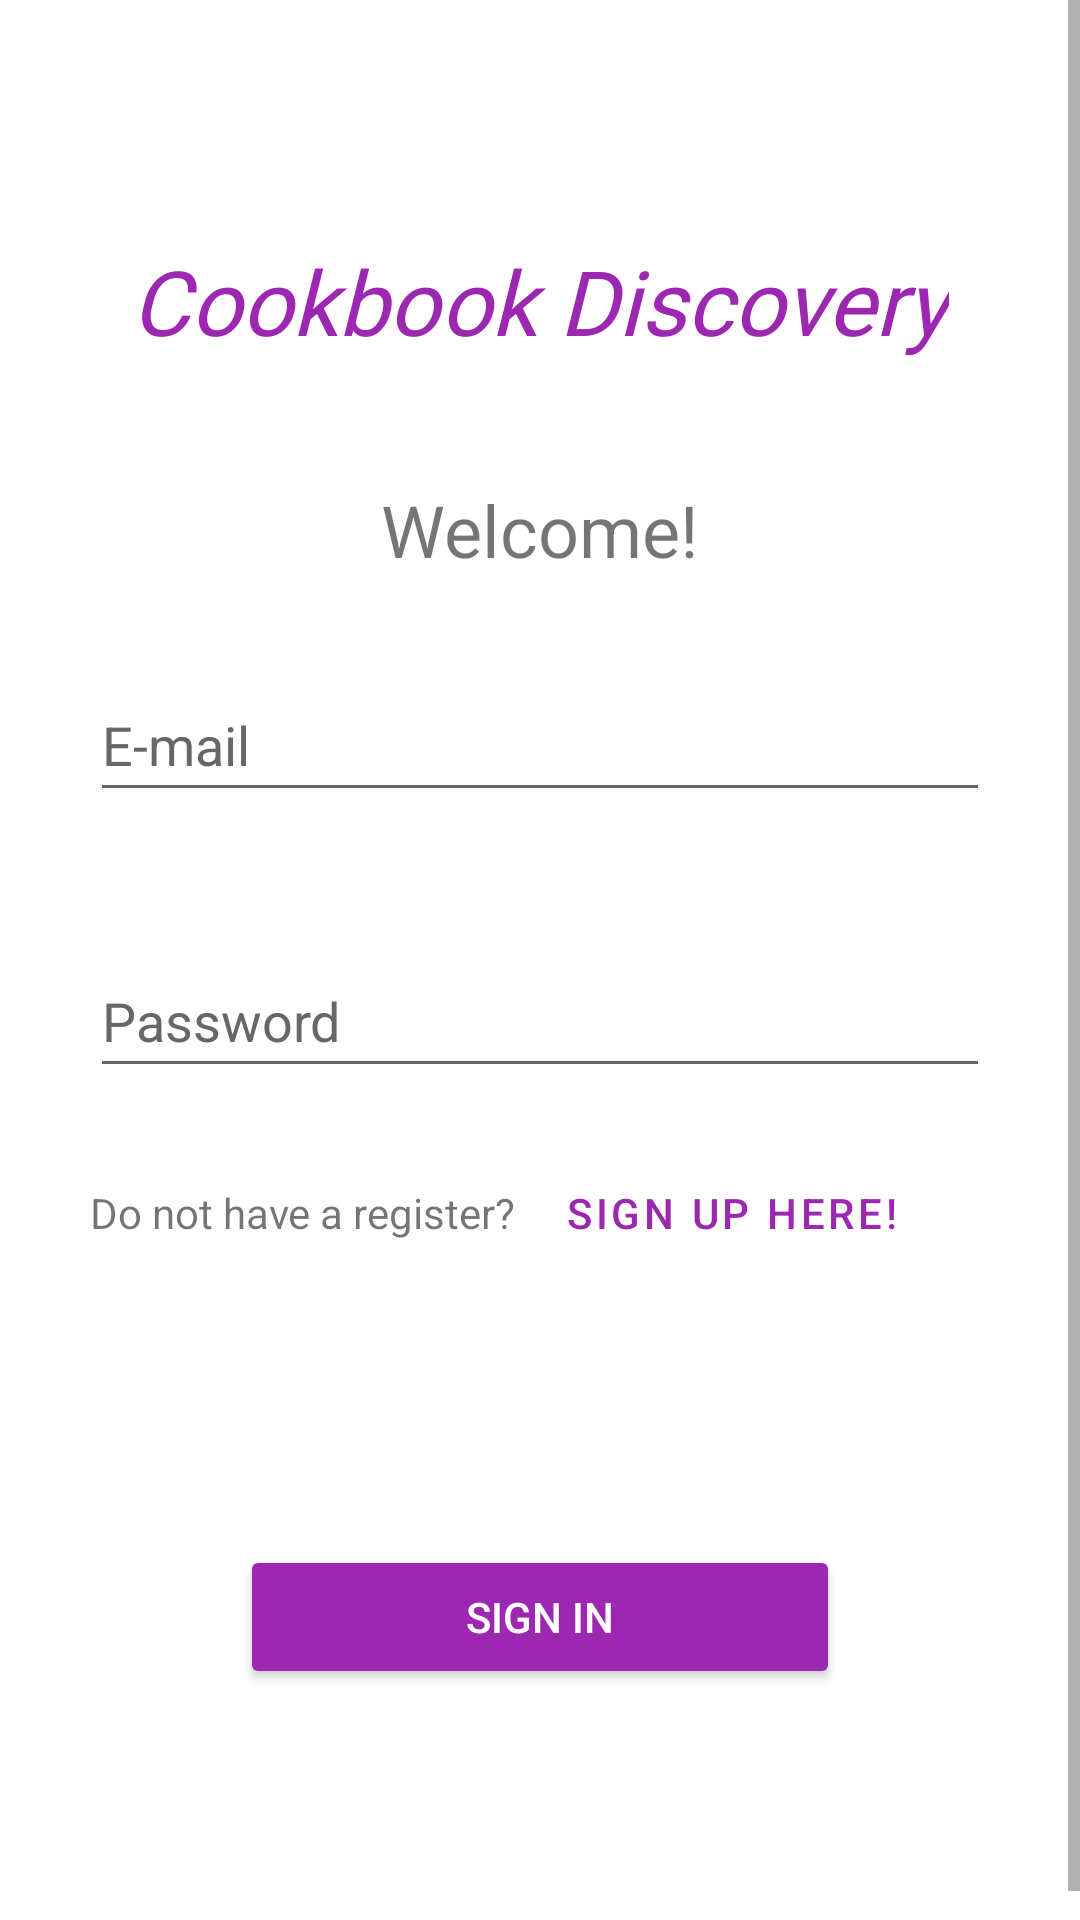

Android layout source for this screen:
<!-- AndroidManifest.xml: application theme AppTheme -->
<!-- res/layout/activity_login.xml -->
<?xml version="1.0" encoding="utf-8"?>
<ScrollView xmlns:android="http://schemas.android.com/apk/res/android"
    xmlns:app="http://schemas.android.com/apk/res-auto"
    xmlns:tools="http://schemas.android.com/tools"
    android:layout_width="match_parent"
    android:layout_height="match_parent"
    android:fillViewport="true">

    <androidx.constraintlayout.widget.ConstraintLayout
        android:layout_width="match_parent"
        android:layout_height="wrap_content"
        tools:context=".MainActivity">

        <TextView
            android:id="@+id/title"
            android:layout_width="wrap_content"
            android:layout_height="wrap_content"
            android:layout_marginTop="80dp"
            android:fontFamily="@font/port_lligat_slab"
            android:text="@string/title"
            android:textColor="@color/purple"
            android:textSize="30sp"
            android:textStyle="italic"
            app:layout_constraintBottom_toTopOf="@+id/emailEditText"
            app:layout_constraintEnd_toEndOf="@+id/emailEditText"
            app:layout_constraintHorizontal_bias="0.5"
            app:layout_constraintStart_toStartOf="@+id/emailEditText"
            app:layout_constraintTop_toTopOf="parent"
            app:layout_constraintVertical_bias="0.0" />

        <TextView
            android:id="@+id/loginText"
            android:layout_width="wrap_content"
            android:layout_height="wrap_content"
            android:layout_marginTop="40dp"
            android:layout_marginBottom="30dp"
            android:text="@string/loginText"
            android:textSize="24sp"
            app:layout_constraintBottom_toTopOf="@+id/emailEditText"
            app:layout_constraintEnd_toEndOf="@+id/emailEditText"
            app:layout_constraintHorizontal_bias="0.5"
            app:layout_constraintStart_toStartOf="@+id/emailEditText"
            app:layout_constraintTop_toBottomOf="@+id/title"
            app:layout_constraintVertical_bias="0.5" />

        <EditText
            android:id="@+id/emailEditText"
            android:layout_width="300dp"
            android:layout_height="wrap_content"
            android:ems="10"
            android:inputType="textEmailAddress"
            android:minHeight="48dp"
            android:hint="@string/emailEditText"
            android:textColorHint="@color/dark_gray"
            app:layout_constraintBottom_toBottomOf="parent"
            app:layout_constraintEnd_toEndOf="parent"
            app:layout_constraintHorizontal_bias="0.5"
            app:layout_constraintStart_toStartOf="parent"
            app:layout_constraintTop_toTopOf="parent"
            app:layout_constraintVertical_bias="0.37"
            tools:ignore="LabelFor"
            android:autofillHints="" />

        <EditText
            android:id="@+id/passwordEditText"
            android:layout_width="300dp"
            android:layout_height="wrap_content"
            android:layout_marginTop="44dp"
            android:ems="10"
            android:inputType="textPassword"
            android:minHeight="48dp"
            android:hint="@string/passwordEditText"
            android:textColorHint="@color/dark_gray"
            app:layout_constraintBottom_toBottomOf="parent"
            app:layout_constraintEnd_toEndOf="@+id/emailEditText"
            app:layout_constraintHorizontal_bias="0.0"
            app:layout_constraintStart_toStartOf="@+id/emailEditText"
            app:layout_constraintTop_toBottomOf="@+id/emailEditText"
            app:layout_constraintVertical_bias="0.0"
            android:autofillHints=""
            tools:ignore="LabelFor" />

        <TextView
            android:id="@+id/textView"
            android:layout_width="wrap_content"
            android:layout_height="wrap_content"
            android:layout_marginTop="32dp"
            android:text="@string/goToSignUpTextview"
            app:layout_constraintEnd_toEndOf="@+id/passwordEditText"
            app:layout_constraintHorizontal_bias="0.0"
            app:layout_constraintStart_toStartOf="@+id/passwordEditText"
            app:layout_constraintTop_toBottomOf="@+id/passwordEditText" />

        <Button
            android:id="@+id/goToSignUpButton"
            android:layout_width="wrap_content"
            android:layout_height="wrap_content"
            android:layout_marginStart="8dp"
            style="?android:attr/buttonBarButtonStyle"
            android:gravity="center"
            android:text="@string/goToSignUp"
            android:textColor="@color/purple"
            app:layout_constraintBottom_toBottomOf="@+id/textView"
            app:layout_constraintStart_toEndOf="@+id/textView"
            app:layout_constraintTop_toTopOf="@+id/textView"
            app:layout_constraintVertical_bias="0.5" />

        <Button
            android:id="@+id/loginButton"
            android:layout_width="200dp"
            android:layout_height="wrap_content"
            android:text="@string/loginButton"
            android:backgroundTint="@color/button_bd"
            android:textColor="@color/white"
            app:layout_constraintBottom_toBottomOf="parent"
            app:layout_constraintEnd_toEndOf="@+id/passwordEditText"
            app:layout_constraintHorizontal_bias="0.5"
            app:layout_constraintStart_toStartOf="@+id/passwordEditText"
            app:layout_constraintTop_toBottomOf="@+id/goToSignUpButton"
            app:layout_constraintVertical_bias="0.5"
            app:tint="@null"/>

    </androidx.constraintlayout.widget.ConstraintLayout>
</ScrollView>
<!-- resources referenced by this layout -->
<resources>
  <color name="dark_gray">#676767</color>
  <color name="purple">#9C27B0</color>
  <color name="white">#FFFFFFFF</color>
  <string name="emailEditText">E-mail</string>
  <string name="goToSignUp">Sign Up here!</string>
  <string name="goToSignUpTextview">Do not have a register?</string>
  <string name="loginButton">Sign In</string>
  <string name="loginText">Welcome!</string>
  <string name="passwordEditText">Password</string>
  <string name="title">Cookbook Discovery</string>
  <style name="AppTheme" parent="Theme.Material3.Light.NoActionBar">
          <item name="colorPrimary">@color/black</item>
          <item name="colorPrimaryDark">@color/black</item>
          <item name="colorAccent">@color/black</item>
      </style>
  <color name="black">#FF000000</color>
</resources>
